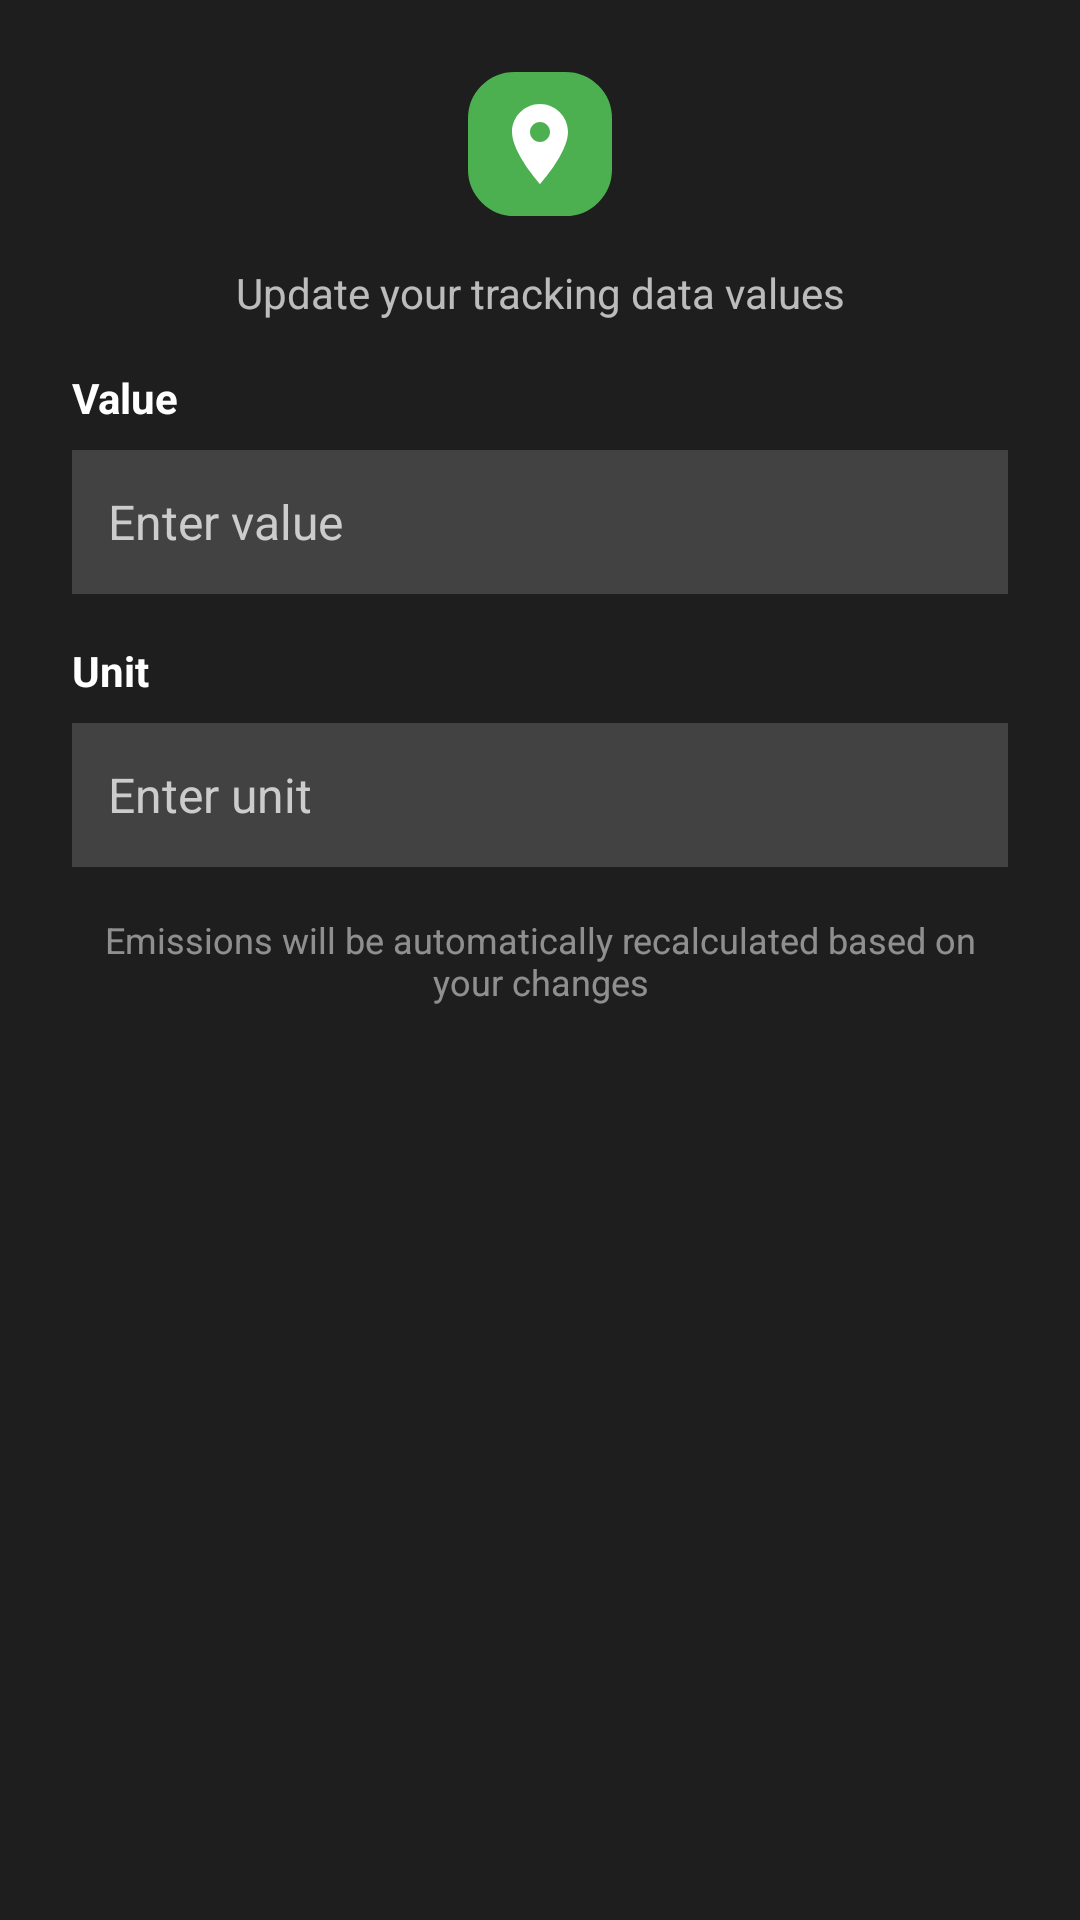

Here is an Android app screen rendered from its layout file. Give the layout XML and the strings, colors and styles it references.
<!-- AndroidManifest.xml: application theme Theme.Ecovia -->
<!-- res/layout/dialog_edit_tracking.xml -->
<?xml version="1.0" encoding="utf-8"?>
<LinearLayout xmlns:android="http://schemas.android.com/apk/res/android"
    android:layout_width="match_parent"
    android:layout_height="wrap_content"
    android:orientation="vertical"
    android:padding="24dp"
    android:background="#1E1E1E">

    <ImageView
        android:layout_width="48dp"
        android:layout_height="48dp"
        android:layout_gravity="center"
        android:layout_marginBottom="16dp"
        android:src="@drawable/ic_tracking"
        android:background="@drawable/btn_rounded"
        android:backgroundTint="#4CAF50"
        android:padding="8dp" />

    <TextView
        android:layout_width="match_parent"
        android:layout_height="wrap_content"
        android:layout_marginBottom="16dp"
        android:text="Update your tracking data values"
        android:textColor="#B3FFFFFF"
        android:textSize="14sp"
        android:gravity="center" />

    <TextView
        android:layout_width="wrap_content"
        android:layout_height="wrap_content"
        android:text="Value"
        android:textColor="#FFFFFF"
        android:textSize="14sp"
        android:textStyle="bold"
        android:layout_marginBottom="8dp" />

    <EditText
        android:id="@+id/etEditTrackValue"
        android:layout_width="match_parent"
        android:layout_height="48dp"
        android:layout_marginBottom="16dp"
        android:background="#424242"
        android:hint="Enter value"
        android:inputType="numberDecimal"
        android:padding="12dp"
        android:textColor="#FFFFFF"
        android:textColorHint="#CCCCCC"
        android:textSize="16sp" />

    <TextView
        android:layout_width="wrap_content"
        android:layout_height="wrap_content"
        android:text="Unit"
        android:textColor="#FFFFFF"
        android:textSize="14sp"
        android:textStyle="bold"
        android:layout_marginBottom="8dp" />

    <EditText
        android:id="@+id/etEditTrackUnit"
        android:layout_width="match_parent"
        android:layout_height="48dp"
        android:background="#424242"
        android:hint="Enter unit"
        android:inputType="text"
        android:padding="12dp"
        android:textColor="#FFFFFF"
        android:textColorHint="#CCCCCC"
        android:textSize="16sp"
        android:layout_marginBottom="16dp"/>

    <TextView
        android:layout_width="match_parent"
        android:layout_height="wrap_content"
        android:text="Emissions will be automatically recalculated based on your changes"
        android:textColor="#80FFFFFF"
        android:textSize="12sp"
        android:gravity="center" />

</LinearLayout>
<!-- resources referenced by this layout -->
<resources>
  <!-- drawable btn_rounded (drawable) -->
  <?xml version="1.0" encoding="utf-8"?>
  <selector xmlns:android="http://schemas.android.com/apk/res/android">
      <item android:state_pressed="true">
          <shape android:shape="rectangle">
              <solid android:color="@color/button_primary_pressed" />
              <corners android:radius="15dp" />
              <stroke
                  android:width="1dp"
                  android:color="@color/accent_green" />
          </shape>
      </item>
      <item android:state_enabled="false">
          <shape android:shape="rectangle">
              <solid android:color="@color/button_disabled" />
              <corners android:radius="15dp" />
          </shape>
      </item>
      <item>
          <shape android:shape="rectangle">
              <solid android:color="@color/button_primary" />
              <corners android:radius="15dp" />
              <stroke
                  android:width="1dp"
                  android:color="@color/accent_green" />
          </shape>
      </item>
  </selector>
  <!-- drawable ic_tracking (drawable) -->
  <?xml version="1.0" encoding="utf-8"?>
  <vector xmlns:android="http://schemas.android.com/apk/res/android"
      android:width="24dp"
      android:height="24dp"
      android:viewportWidth="24"
      android:viewportHeight="24"
      android:tint="?attr/colorOnSurface">
      <path
          android:fillColor="@android:color/white"
          android:pathData="M12,2C8.13,2 5,5.13 5,9c0,5.25 7,13 7,13s7,-7.75 7,-13C19,5.13 15.87,2 12,2zM12,11.5c-1.38,0 -2.5,-1.12 -2.5,-2.5S10.62,6.5 12,6.5s2.5,1.12 2.5,2.5S13.38,11.5 12,11.5z"/>
      <path
          android:fillColor="@android:color/white"
          android:pathData="M12,19l-2,-2h4L12,19z"/>
  </vector>
  <style name="Theme.Ecovia" parent="Theme.Material3.DayNight.NoActionBar">
          <item name="colorPrimary">#4CAF50</item>
          <item name="colorPrimaryVariant">#2E7D32</item>
          <item name="colorSecondary">#81C784</item>
          <item name="colorSecondaryVariant">#4CAF50</item>
          <item name="colorSurface">#121212</item>
          <item name="android:colorBackground">#121212</item>
          <item name="colorOnPrimary">#FFFFFF</item>
          <item name="colorOnSecondary">#121212</item>
          <item name="colorOnSurface">#FFFFFF</item>
          <item name="colorOnBackground">#FFFFFF</item>
          <item name="android:statusBarColor">#121212</item>
          <item name="android:navigationBarColor">#121212</item>
          <item name="android:windowLightStatusBar">false</item>
          <item name="android:windowLightNavigationBar">false</item>
          <item name="android:forceDarkAllowed">true</item>
      </style>
  <color name="button_primary_pressed">#1B5E20</color>
  <color name="accent_green">#66BB6A</color>
  <color name="button_disabled">#404040</color>
  <color name="button_primary">#2E7D32</color>
</resources>
